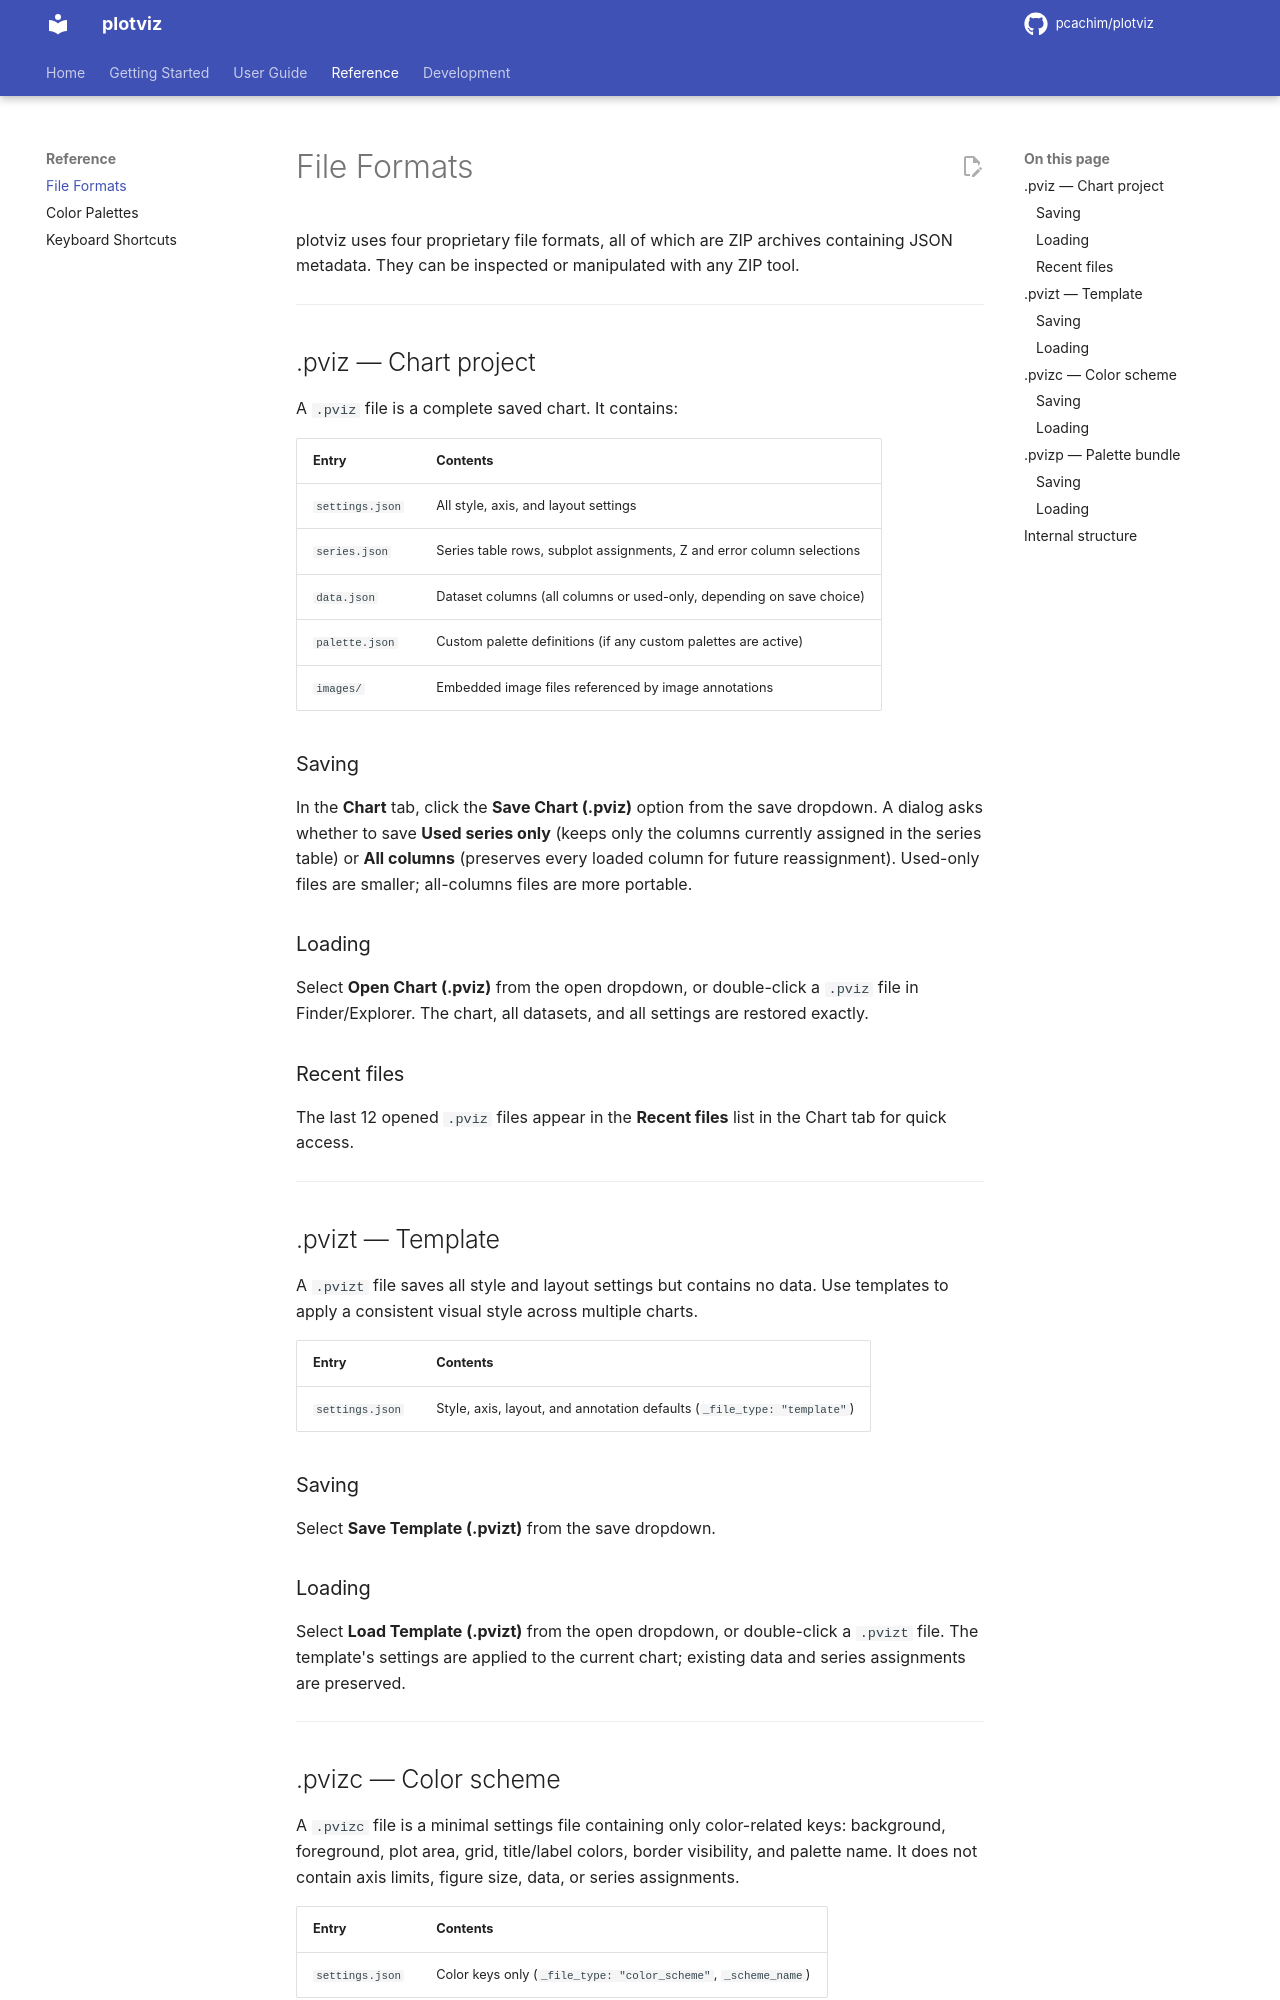

repository: pcachim/plotviz · page: 2026.10.14/file-formats/index.html · generator: mkdocs

# File Formats

plotviz uses four proprietary file formats, all of which are ZIP archives containing JSON metadata. They can be inspected or manipulated with any ZIP tool.

---

## .pviz — Chart project

A `.pviz` file is a complete saved chart. It contains:

| Entry | Contents |
|-------|---------|
| `settings.json` | All style, axis, and layout settings |
| `series.json` | Series table rows, subplot assignments, Z and error column selections |
| `data.json` | Dataset columns (all columns or used-only, depending on save choice). Date columns are stored as ISO 8601 text |
| `palette.json` | The active palette's definition, when it is one of your own |
| `images/` | Embedded image files referenced by image annotations |

### Saving

Choose **File → Save Chart** (Ctrl+S). It rewrites the open file without asking; the first time, or with **Save Chart As…** (Ctrl+Shift+S), a dialog asks where to save. A dialog asks whether to save **Used series only** (keeps only the columns currently assigned in the series table) or **All columns** (preserves every loaded column for future reassignment). Used-only files are smaller; all-columns files are more portable. **All columns** is the default button (Enter) and sits on the right, with **Cancel** on the left. If every loaded column is already used, nothing is asked.

When you close the window (or quit) with changes that are not saved, plotviz asks whether to **Save** them, **Don't save** them or **Cancel** and keep working. If the save is cancelled or fails, the window stays open.

### Loading

Choose **File → Open Chart…** (Ctrl+O), or double-click a `.pviz` file in Finder/Explorer. The chart, all datasets, and all settings are restored exactly.

### Automatic copy and recovery

While the chart has changes that are not saved, plotviz writes a copy of it, with all its columns, every minute and a half to the `recovery` folder inside the settings folder (see [Settings and preferences](getting-started.md#settings-and-preferences)). The copy is removed when you save or close plotviz normally. If plotviz stops in any other way (a crash, a power failure, the process killed), the next start asks whether to restore the chart as it was at the last copy. **Restore** opens it with the changes still unsaved, so **Save** writes it to the file the chart came from; **Discard** deletes the copy. Only the most recent copy is offered. The copy is not your file and is never used instead of it.

### Recent files

The last 12 opened `.pviz` files appear in **File → Open Recent** for quick access.

---

## .pvizt — Template

A `.pvizt` file saves all style and layout settings but contains no data. Use templates to apply a consistent visual style across multiple charts.

| Entry | Contents |
|-------|---------|
| `settings.json` | Style, axis, layout, and annotation defaults (`_file_type: "template"`) |

### Saving

Select **Save Template (.pvizt)** from the save dropdown.

### Loading

Select **Load Template (.pvizt)** from the open dropdown, or double-click a `.pvizt` file. The template's settings are applied to the current chart; existing data and series assignments are preserved.

---
